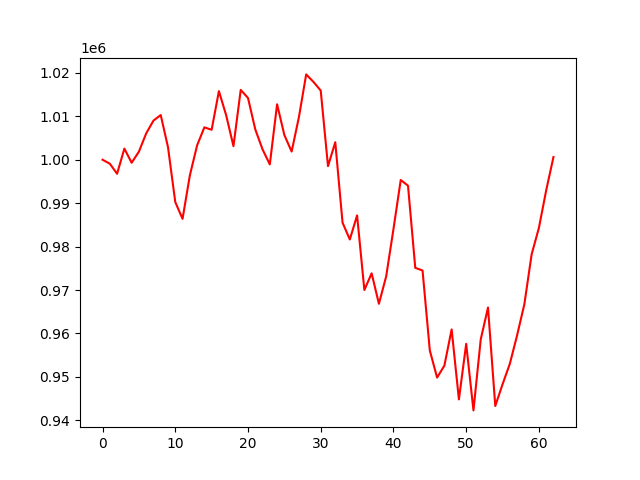

Source data for this figure (header and first rows):
account_value, date, daily_return
1000000, 2023-01-03, 
999089, 2023-01-04, -0.0009114
996767, 2023-01-05, -0.002323
1002566, 2023-01-06, 0.005818
999302, 2023-01-09, -0.003255
1001862, 2023-01-10, 0.002562
1006063, 2023-01-11, 0.004193
1009007, 2023-01-12, 0.002926
1010290, 2023-01-13, 0.001272
1002891, 2023-01-17, -0.007324
990257, 2023-01-18, -0.0126
986392, 2023-01-19, -0.003903
996357, 2023-01-20, 0.0101
1003298, 2023-01-23, 0.006967
1007456, 2023-01-24, 0.004144
1006899, 2023-01-25, -0.0005529
1015792, 2023-01-26, 0.008832
1010225, 2023-01-27, -0.005481
1003125, 2023-01-30, -0.007028
1016075, 2023-01-31, 0.01291
1014222, 2023-02-01, -0.001824
1006995, 2023-02-02, -0.007125
1002378, 2023-02-03, -0.004584
998930, 2023-02-06, -0.00344
1012768, 2023-02-07, 0.01385
1005676, 2023-02-08, -0.007003
1001885, 2023-02-09, -0.00377
1009807, 2023-02-10, 0.007907
1019645, 2023-02-13, 0.009743
1017917, 2023-02-14, -0.001695
1015918, 2023-02-15, -0.001964
998518, 2023-02-16, -0.01713
1004033, 2023-02-17, 0.005523
985511, 2023-02-21, -0.01845
981641, 2023-02-22, -0.003926
987184, 2023-02-23, 0.005646
970012, 2023-02-24, -0.01739
973851, 2023-02-27, 0.003958
966837, 2023-02-28, -0.007202
973153, 2023-03-01, 0.006533
984022, 2023-03-02, 0.01117
995333, 2023-03-03, 0.01149
994031, 2023-03-06, -0.001308
975112, 2023-03-07, -0.01903
974501, 2023-03-08, -0.0006265
956093, 2023-03-09, -0.01889
949850, 2023-03-10, -0.00653
952599, 2023-03-13, 0.002894
960929, 2023-03-14, 0.008745
944825, 2023-03-15, -0.01676
957613, 2023-03-16, 0.01353
942295, 2023-03-17, -0.016
958631, 2023-03-20, 0.01734
965975, 2023-03-21, 0.007661
943308, 2023-03-22, -0.02347
948310, 2023-03-23, 0.005303
953018, 2023-03-24, 0.004964
959563, 2023-03-27, 0.006867
966743, 2023-03-28, 0.007483
978222, 2023-03-29, 0.01187
... 3 more rows
